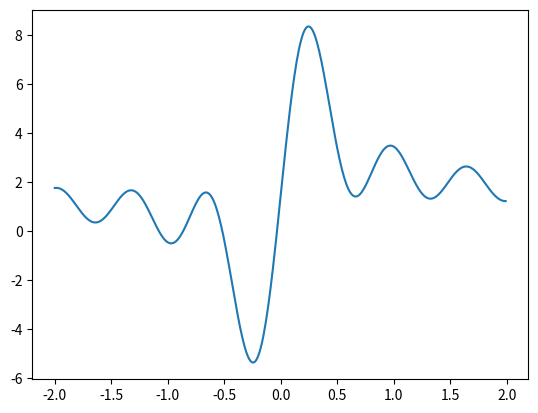
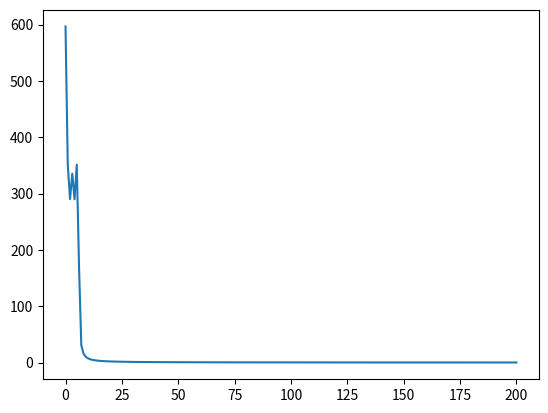

These figures' Python source, in order:
#señal formada con distintos armónicos y muestreo según transformada de fourier

import numpy as np
import math as m
import matplotlib.pyplot as plt

t=np.arange(-2,2,0.01)


s=np.zeros(len(t))

for n in range(1,10):
    s=s+((-2/n)*np.cos(n*m.pi)+np.sin(n*t))

fs=np.fft.rfft(s)   #transformada de fourier    

plt.figure(1)
plt.plot(t,s)    

plt.figure(2)
plt.plot(abs(fs))

plt.show()
